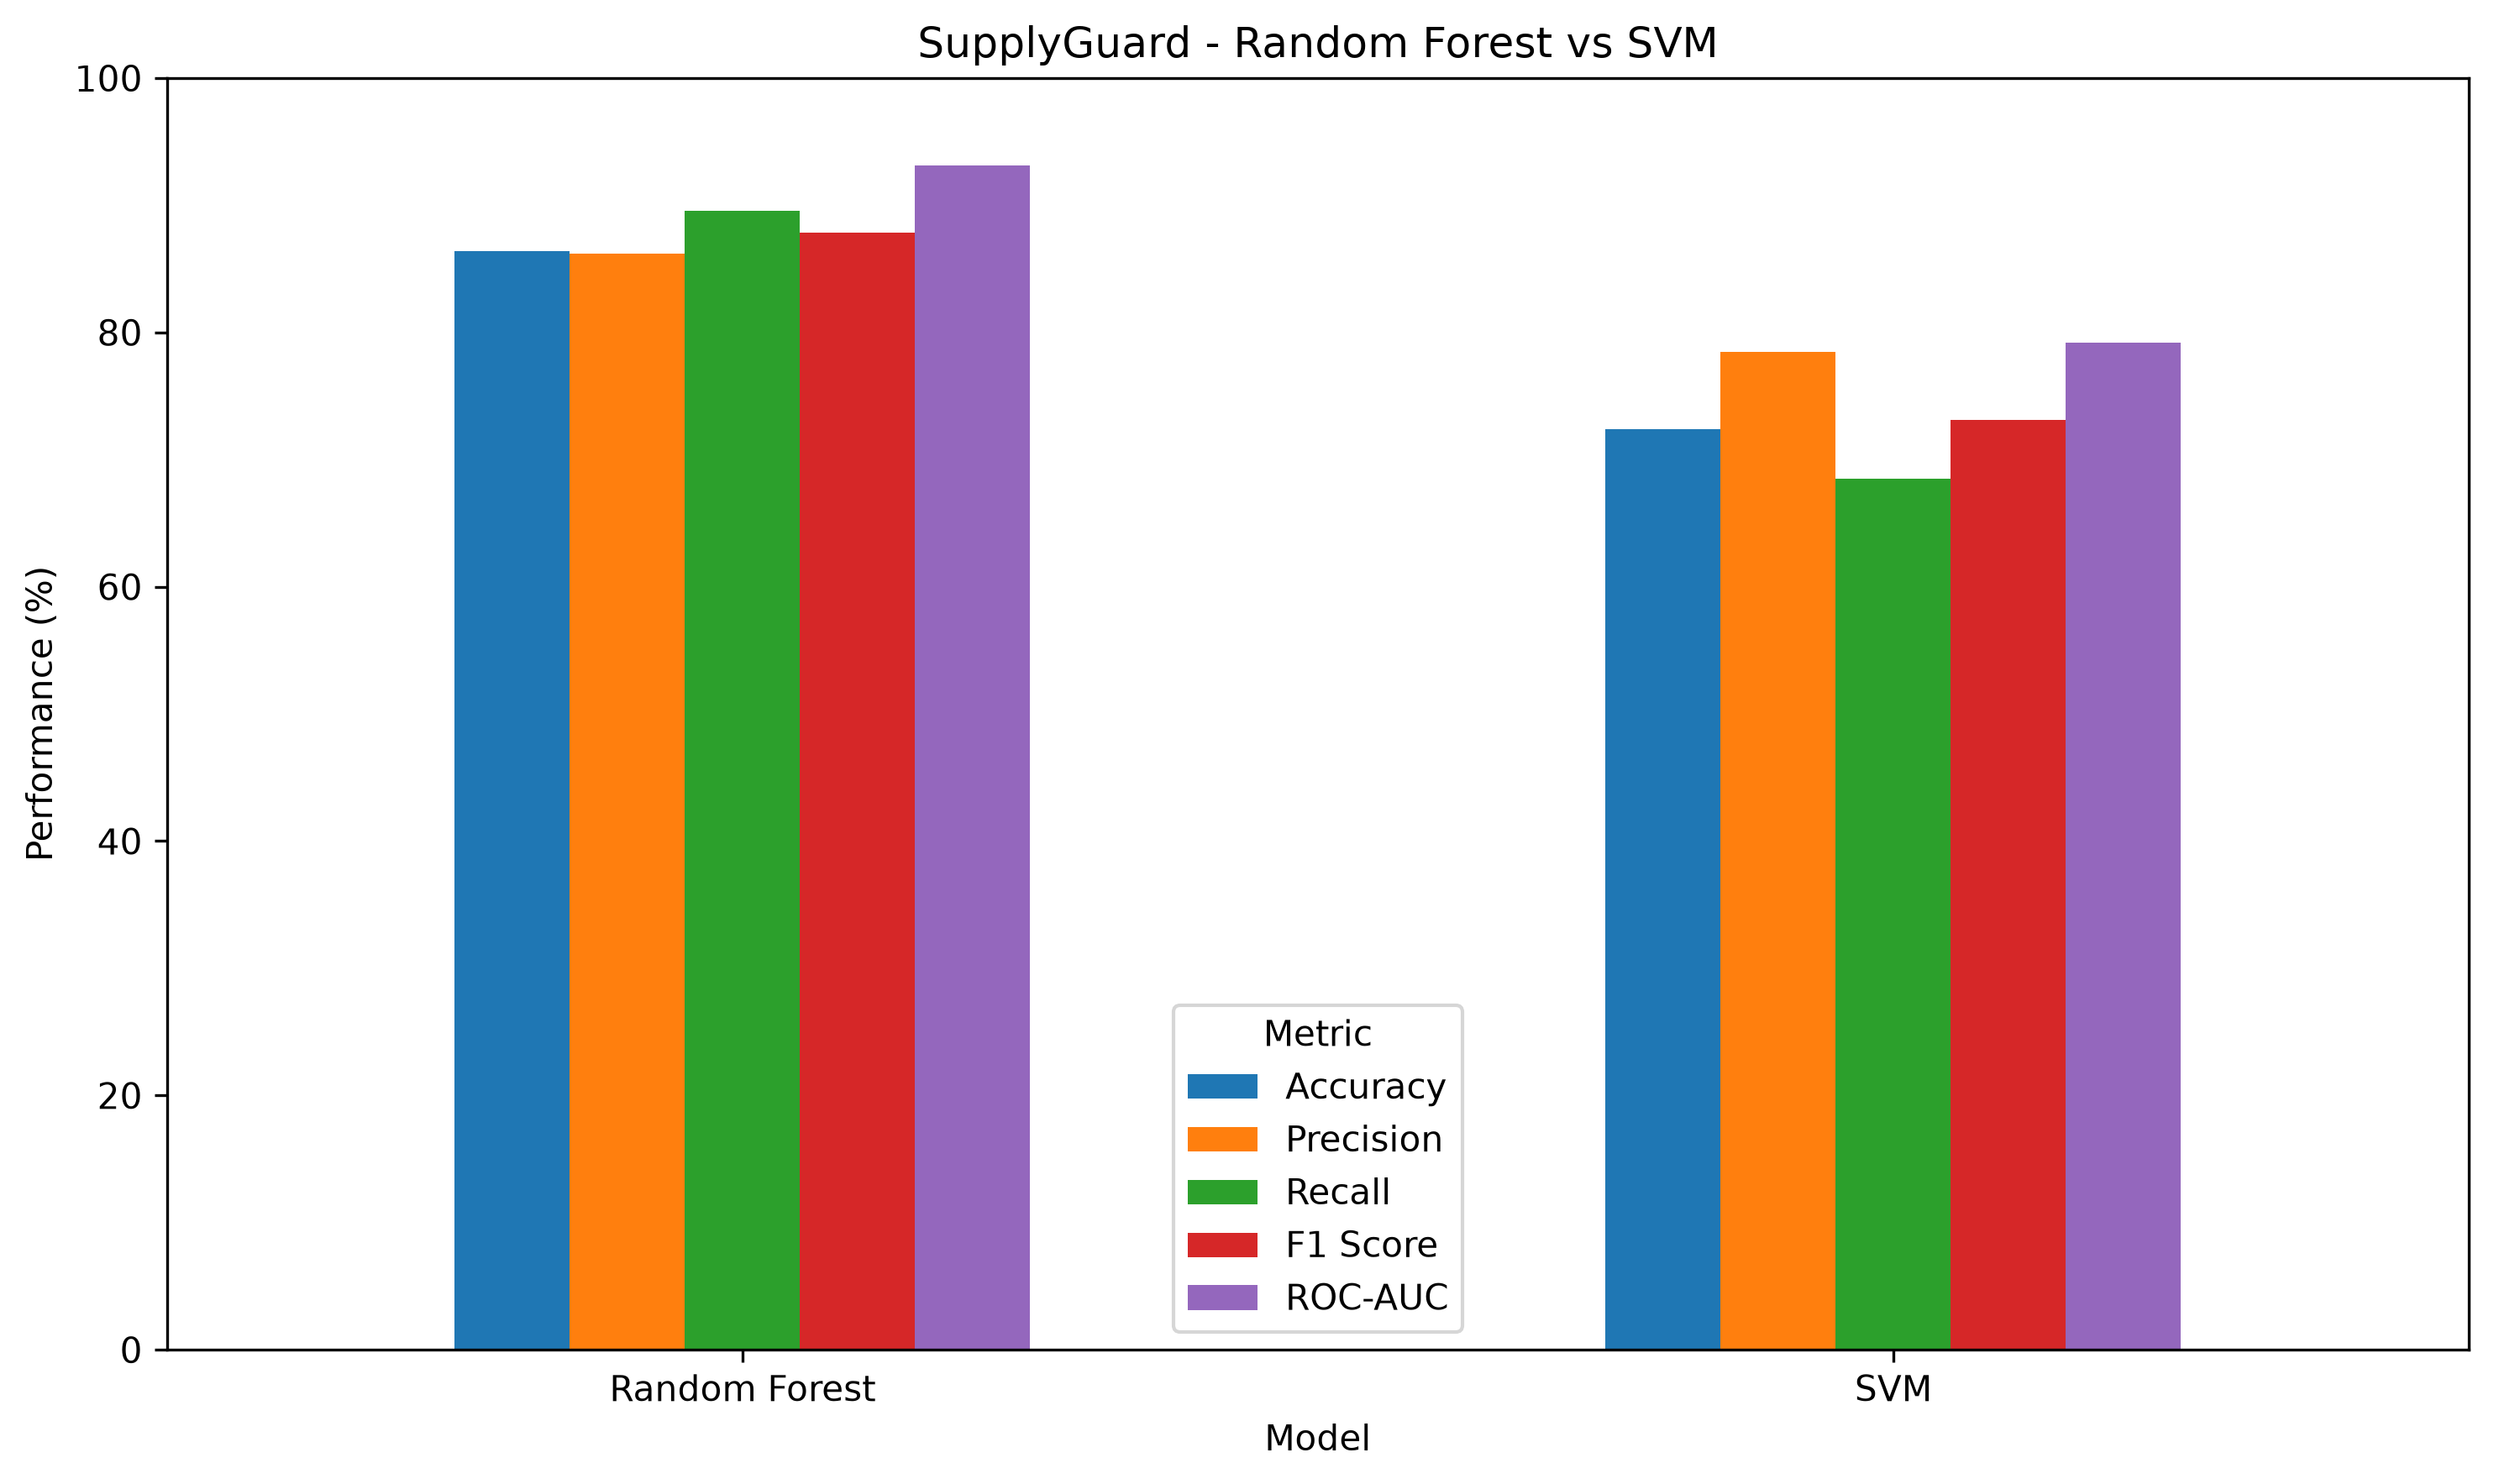

Values plotted in this chart, from the file beside it:
Model, Accuracy, Precision, Recall, F1 Score, ROC-AUC, Training Time (seconds), Training Samples, Testing Samples
Random Forest, 86.4, 86.18, 89.56, 87.84, 93.13, 228, 144415, 36104
SVM, 72.42, 78.47, 68.5, 73.15, 79.21, 920.4, 30000, 36104
